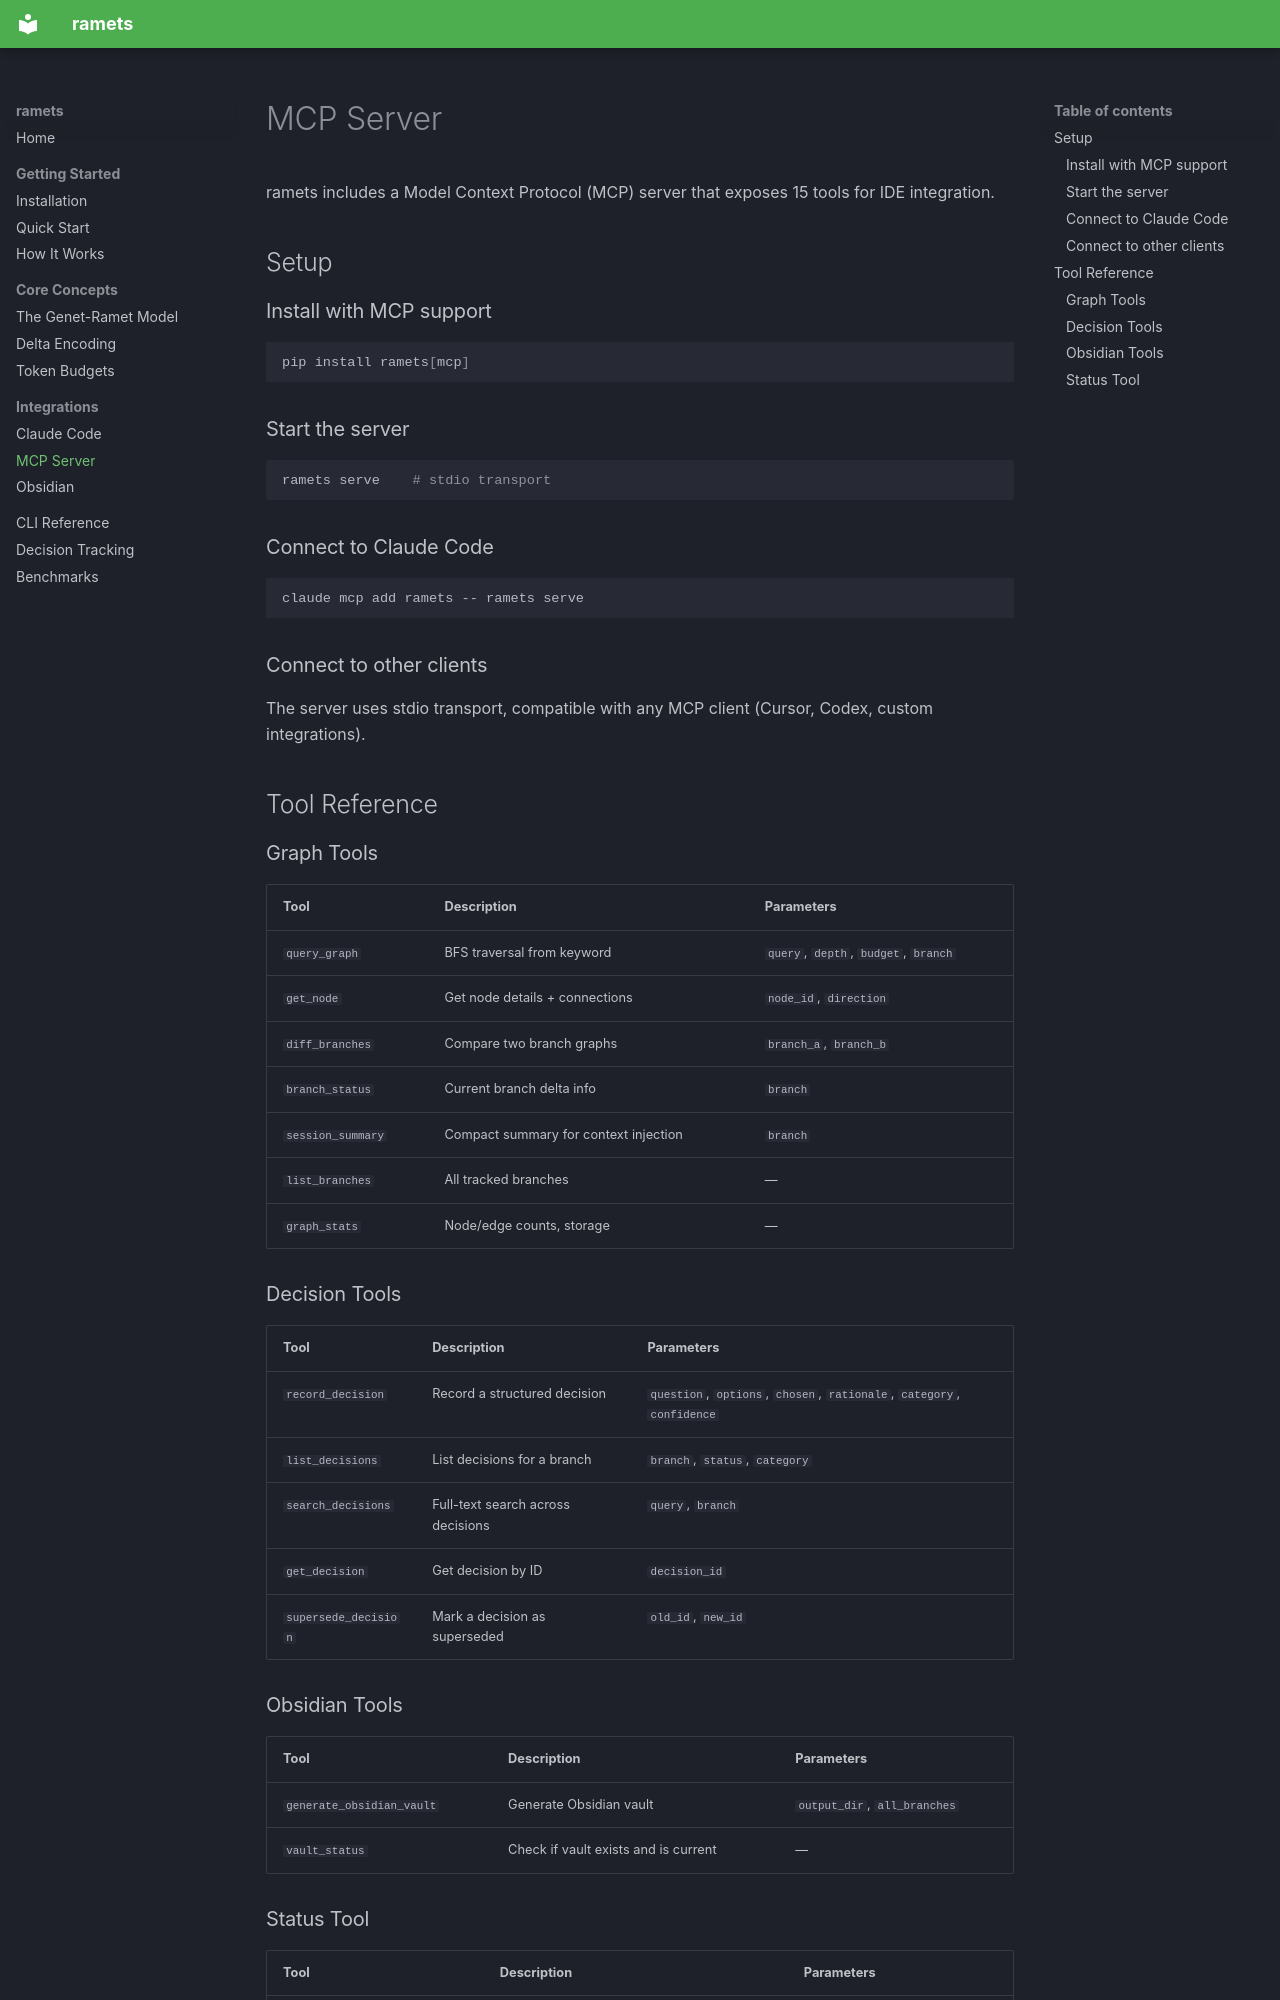

repository: harish-panneerselvam/ramets · page: integrations/mcp-server/index.html · generator: mkdocs

# MCP Server

ramets includes a Model Context Protocol (MCP) server that exposes 15 tools for IDE integration.

## Setup

### Install with MCP support

```bash
pip install ramets[mcp]
```

### Start the server

```bash
ramets serve    # stdio transport
```

### Connect to Claude Code

```bash
claude mcp add ramets -- ramets serve
```

### Connect to other clients

The server uses stdio transport, compatible with any MCP client (Cursor, Codex, custom integrations).

## Tool Reference

### Graph Tools

| Tool | Description | Parameters |
|---|---|---|
| `query_graph` | BFS traversal from keyword | `query`, `depth`, `budget`, `branch` |
| `get_node` | Get node details + connections | `node_id`, `direction` |
| `diff_branches` | Compare two branch graphs | `branch_a`, `branch_b` |
| `branch_status` | Current branch delta info | `branch` |
| `session_summary` | Compact summary for context injection | `branch` |
| `list_branches` | All tracked branches | — |
| `graph_stats` | Node/edge counts, storage | — |

### Decision Tools

| Tool | Description | Parameters |
|---|---|---|
| `record_decision` | Record a structured decision | `question`, `options`, `chosen`, `rationale`, `category`, `confidence` |
| `list_decisions` | List decisions for a branch | `branch`, `status`, `category` |
| `search_decisions` | Full-text search across decisions | `query`, `branch` |
| `get_decision` | Get decision by ID | `decision_id` |
| `supersede_decision` | Mark a decision as superseded | `old_id`, `new_id` |

### Obsidian Tools

| Tool | Description | Parameters |
|---|---|---|
| `generate_obsidian_vault` | Generate Obsidian vault | `output_dir`, `all_branches` |
| `vault_status` | Check if vault exists and is current | — |
